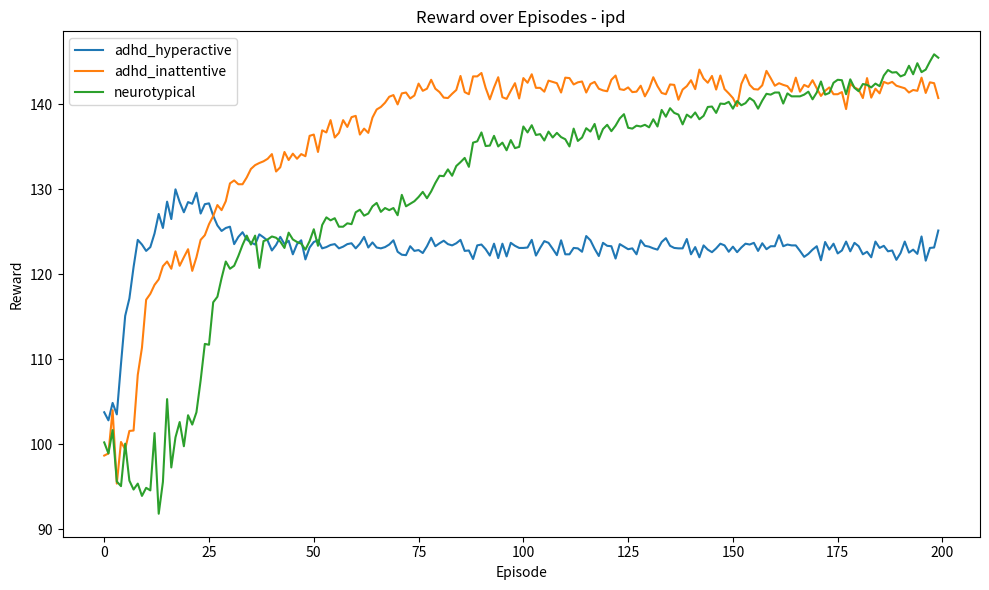
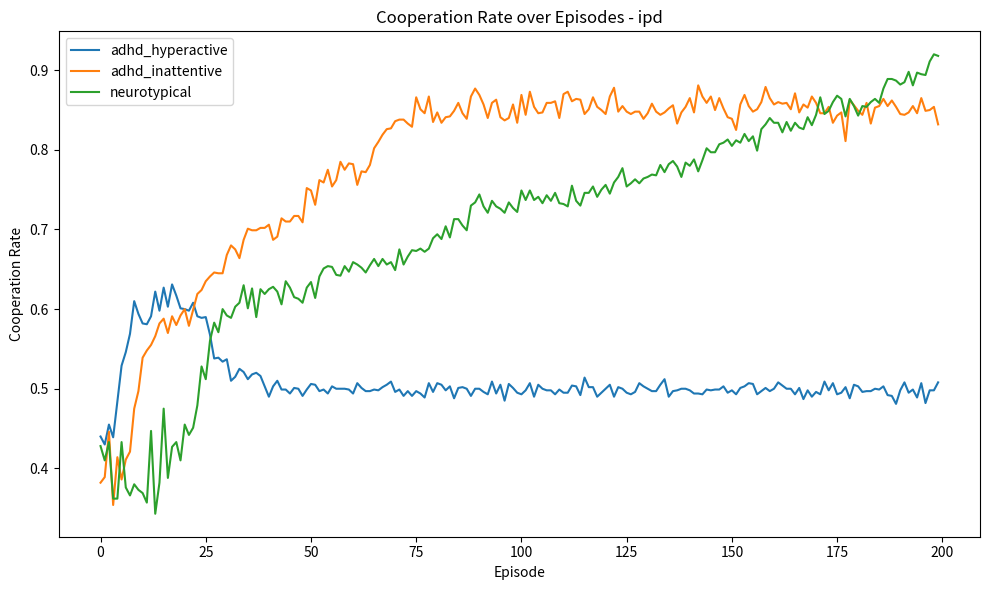
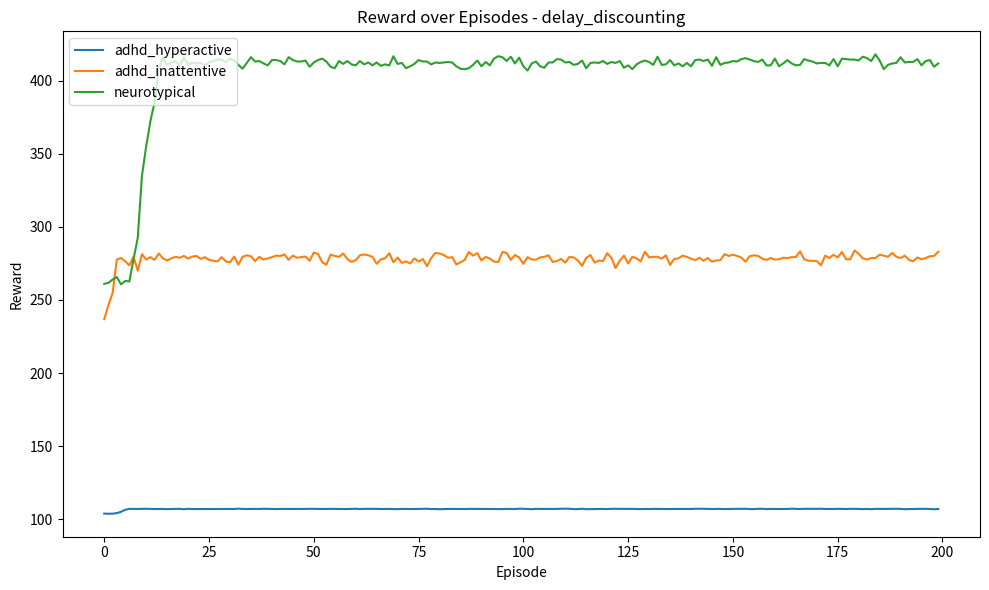
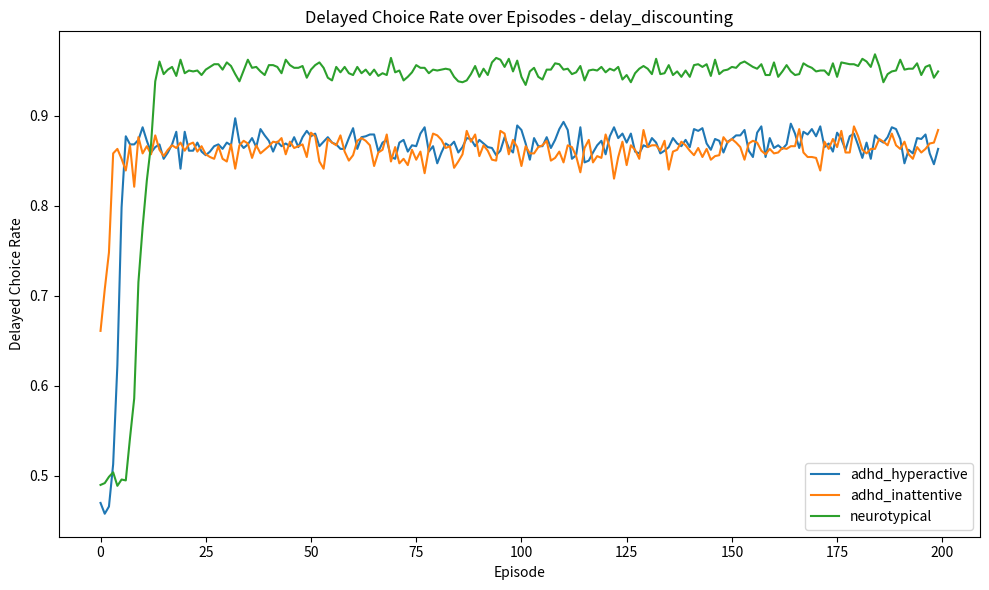

Source code (Python) for these figures, in order:
import random
import pandas as pd
import matplotlib.pyplot as plt
from scipy.stats import ttest_ind


class IteratedPrisonersDilemma:
    COOPERATE = 0
    DEFECT = 1

    def __init__(self, max_rounds=100):
        self.max_rounds = max_rounds
        self.payoff_matrix = {
            (0, 0): (3, 3),
            (0, 1): (0, 5),
            (1, 0): (5, 0),
            (1, 1): (1, 1),
        }
        self.reset()

    def reset(self):
        self.current_round = 0
        self.done = False
        self.history = []
        self.state = ("START", "START")
        return self.state

    def step(self, player_action, opponent_action):
        reward_player, reward_opponent = self.payoff_matrix[
            (player_action, opponent_action)
        ]

        self.current_round += 1
        next_state = (player_action, opponent_action)
        self.state = next_state

        self.history.append({
            "player_action": player_action,
            "opponent_action": opponent_action,
            "reward_player": reward_player,
            "reward_opponent": reward_opponent,
        })

        if self.current_round >= self.max_rounds:
            self.done = True

        return next_state, reward_player, reward_opponent, self.done

    def cooperation_rate(self):
        if not self.history:
            return 0.0

        cooperations = sum(
            1 for record in self.history
            if record["player_action"] == self.COOPERATE
        )

        return cooperations / len(self.history)


class DelayDiscountingTask:
    IMMEDIATE = 0
    DELAYED = 1

    def __init__(self, delay=3, immediate_reward=2, delayed_reward=10, max_steps=50):
        self.delay = delay
        self.immediate_reward = immediate_reward
        self.delayed_reward = delayed_reward
        self.max_steps = max_steps
        self.reset()

    def reset(self):
        self.current_step = 0
        self.done = False
        self.state = "CHOICE"
        return self.state

    def step(self, action, gamma):
        if action == self.IMMEDIATE:
            reward = self.immediate_reward
        elif action == self.DELAYED:
            reward = self.delayed_reward * (gamma ** self.delay)
        else:
            raise ValueError("Invalid action")

        self.current_step += 1

        if self.current_step >= self.max_steps:
            self.done = True

        return self.state, reward, self.done


class TitForTatOpponent:
    def __init__(self):
        self.last_player_action = 0

    def reset(self):
        self.last_player_action = 0

    def choose_action(self):
        return self.last_player_action

    def observe_player_action(self, player_action):
        self.last_player_action = player_action


class QLearningAgent:
    def __init__(self, alpha, gamma, epsilon, attention_lapse):
        self.alpha = alpha
        self.gamma = gamma
        self.epsilon = epsilon
        self.attention_lapse = attention_lapse
        self.actions = [0, 1]
        self.q_table = {}

    def reset(self):
        pass

    def get_q_value(self, state, action):
        if state not in self.q_table:
            self.q_table[state] = {0: 0.0, 1: 0.0}
        return self.q_table[state][action]

    def choose_action(self, state):
        if random.random() < self.attention_lapse:
            return random.choice(self.actions)

        if random.random() < self.epsilon:
            return random.choice(self.actions)

        q_0 = self.get_q_value(state, 0)
        q_1 = self.get_q_value(state, 1)

        if q_0 > q_1:
            return 0
        elif q_1 > q_0:
            return 1
        else:
            return random.choice(self.actions)

    def update(self, state, action, reward, next_state):
        current_q = self.get_q_value(state, action)

        next_best_q = max(
            self.get_q_value(next_state, 0),
            self.get_q_value(next_state, 1)
        )

        new_q = current_q + self.alpha * (
            reward + self.gamma * next_best_q - current_q
        )

        self.q_table[state][action] = new_q


PROFILES = {
    "neurotypical": {
        "alpha": 0.10,
        "gamma": 0.95,
        "epsilon": 0.10,
        "attention_lapse": 0.00,
    },
    "adhd_hyperactive": {
        "alpha": 0.12,
        "gamma": 0.60,
        "epsilon": 0.25,
        "attention_lapse": 0.02,
    },
    "adhd_inattentive": {
        "alpha": 0.08,
        "gamma": 0.85,
        "epsilon": 0.15,
        "attention_lapse": 0.15,
    },
}


def run_ipd_profile(profile_name, profile_params, seed, num_episodes=200, rounds_per_episode=50):
    random.seed(seed)
    agent = QLearningAgent(**profile_params)
    rows = []

    for episode in range(num_episodes):
        env = IteratedPrisonersDilemma(max_rounds=rounds_per_episode)
        opponent = TitForTatOpponent()

        state = env.reset()
        opponent.reset()

        total_reward = 0

        while not env.done:
            player_action = agent.choose_action(state)
            opponent_action = opponent.choose_action()

            next_state, reward_player, reward_opponent, done = env.step(
                player_action,
                opponent_action
            )

            agent.update(state, player_action, reward_player, next_state)
            opponent.observe_player_action(player_action)

            total_reward += reward_player
            state = next_state

        rows.append({
            "task": "ipd",
            "seed": seed,
            "profile": profile_name,
            "episode": episode,
            "reward": total_reward,
            "cooperation_rate": env.cooperation_rate(),
            "delayed_choice_rate": None,
        })

    return rows


def run_delay_profile(profile_name, profile_params, seed, num_episodes=200, steps_per_episode=50):
    random.seed(seed)
    agent = QLearningAgent(**profile_params)
    rows = []

    for episode in range(num_episodes):
        env = DelayDiscountingTask(max_steps=steps_per_episode)

        state = env.reset()
        total_reward = 0
        delayed_choices = 0

        while not env.done:
            action = agent.choose_action(state)

            next_state, reward, done = env.step(action, agent.gamma)
            agent.update(state, action, reward, next_state)

            total_reward += reward

            if action == DelayDiscountingTask.DELAYED:
                delayed_choices += 1

            state = next_state

        rows.append({
            "task": "delay_discounting",
            "seed": seed,
            "profile": profile_name,
            "episode": episode,
            "reward": total_reward,
            "cooperation_rate": None,
            "delayed_choice_rate": delayed_choices / steps_per_episode,
        })

    return rows


def plot_line(df, task, metric, filename, ylabel):
    subset = df[df["task"] == task]

    grouped = (
        subset
        .groupby(["profile", "episode"])[metric]
        .mean()
        .reset_index()
    )

    plt.figure(figsize=(10, 6))

    for profile in grouped["profile"].unique():
        profile_data = grouped[grouped["profile"] == profile]
        plt.plot(
            profile_data["episode"],
            profile_data[metric],
            label=profile
        )

    plt.title(f"{ylabel} over Episodes - {task}")
    plt.xlabel("Episode")
    plt.ylabel(ylabel)
    plt.legend()
    plt.tight_layout()
    plt.savefig(filename)
    plt.close()


def create_summary(df):
    summary = (
        df
        .groupby(["task", "profile"])
        .agg(
            mean_reward=("reward", "mean"),
            std_reward=("reward", "std"),
            reward_variance=("reward", "var"),
            mean_cooperation=("cooperation_rate", "mean"),
            cooperation_variance=("cooperation_rate", "var"),
            mean_delayed_choice=("delayed_choice_rate", "mean"),
            delayed_choice_variance=("delayed_choice_rate", "var"),
        )
        .reset_index()
    )

    return summary.round(3)


def format_p_value(p_value):
    if p_value < 0.001:
        return "p < 0.001"
    else:
        return f"p = {p_value:.3f}"


def cohens_d(group1, group2):
    mean1 = group1.mean()
    mean2 = group2.mean()

    std1 = group1.std(ddof=1)
    std2 = group2.std(ddof=1)

    pooled_sd = ((std1 ** 2 + std2 ** 2) / 2) ** 0.5

    if pooled_sd == 0:
        return 0.0

    return (mean1 - mean2) / pooled_sd


def interpret_effect_size(d_value):
    absolute_d = abs(d_value)

    if absolute_d >= 0.8:
        return "large"
    elif absolute_d >= 0.5:
        return "medium"
    elif absolute_d >= 0.2:
        return "small"
    else:
        return "negligible"


def run_t_tests(df):
    tests = []

    comparisons = [
        ("neurotypical", "adhd_hyperactive"),
        ("neurotypical", "adhd_inattentive"),
        ("adhd_hyperactive", "adhd_inattentive"),
    ]

    test_specs = [
        ("ipd", "reward"),
        ("ipd", "cooperation_rate"),
        ("delay_discounting", "reward"),
        ("delay_discounting", "delayed_choice_rate"),
    ]

    for task, metric in test_specs:
        task_df = df[df["task"] == task]

        for group_a, group_b in comparisons:
            data_a = task_df[task_df["profile"] == group_a][metric].dropna()
            data_b = task_df[task_df["profile"] == group_b][metric].dropna()

            t_stat, p_value = ttest_ind(data_a, data_b, equal_var=False)
            effect_size = cohens_d(data_a, data_b)

            tests.append({
                "task": task,
                "metric": metric,
                "comparison": f"{group_a} vs {group_b}",
                "t_statistic": round(t_stat, 3),
                "p_value_raw": p_value,
                "p_value_reported": format_p_value(p_value),
                "significant_p_0_05": p_value < 0.05,
                "cohens_d": round(abs(effect_size), 3),
                "effect_size_interpretation": interpret_effect_size(effect_size),
            })

    return pd.DataFrame(tests)


if __name__ == "__main__":
    seeds = list(range(20))

    all_rows = []

    for seed in seeds:
        for profile_name, profile_params in PROFILES.items():
            all_rows.extend(
                run_ipd_profile(profile_name, profile_params, seed)
            )
            all_rows.extend(
                run_delay_profile(profile_name, profile_params, seed)
            )

    results_df = pd.DataFrame(all_rows)
    results_df.to_csv("simulation_results.csv", index=False)

    summary_df = create_summary(results_df)
    summary_df.to_csv("summary_results.csv", index=False)

    ttest_df = run_t_tests(results_df)
    ttest_df.to_csv("ttest_results.csv", index=False)

    plot_line(
        results_df,
        task="ipd",
        metric="reward",
        filename="ipd_reward_curve.png",
        ylabel="Reward"
    )

    plot_line(
        results_df,
        task="ipd",
        metric="cooperation_rate",
        filename="ipd_cooperation_curve.png",
        ylabel="Cooperation Rate"
    )

    plot_line(
        results_df,
        task="delay_discounting",
        metric="reward",
        filename="delay_reward_curve.png",
        ylabel="Reward"
    )

    plot_line(
        results_df,
        task="delay_discounting",
        metric="delayed_choice_rate",
        filename="delay_choice_curve.png",
        ylabel="Delayed Choice Rate"
    )

    print("Simulation complete.")

    print("\nSaved files:")
    print("- simulation_results.csv")
    print("- summary_results.csv")
    print("- ttest_results.csv")
    print("- ipd_reward_curve.png")
    print("- ipd_cooperation_curve.png")
    print("- delay_reward_curve.png")
    print("- delay_choice_curve.png")

    print("\nSummary:")
    print(summary_df)

    print("\nT-test Results:")
    print(ttest_df)
